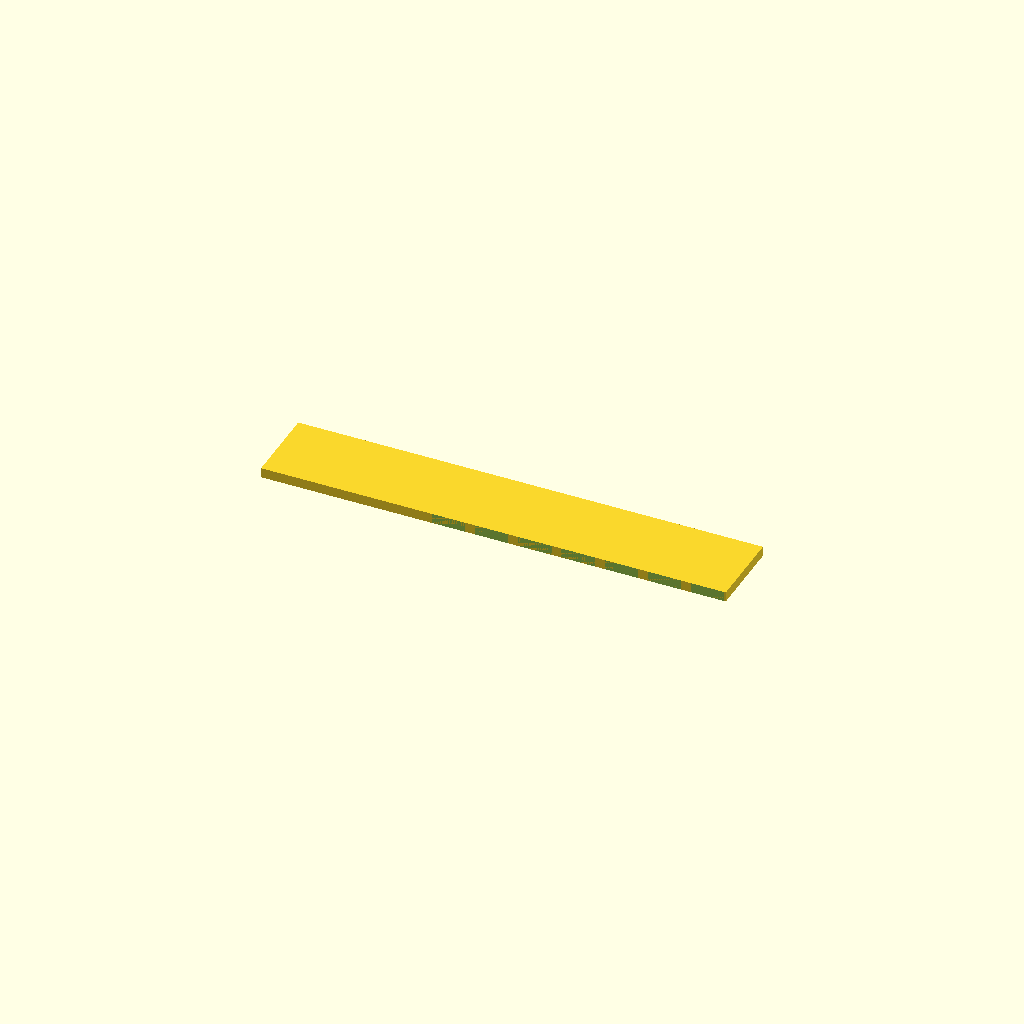
Cell 1: the model at its default parameters.
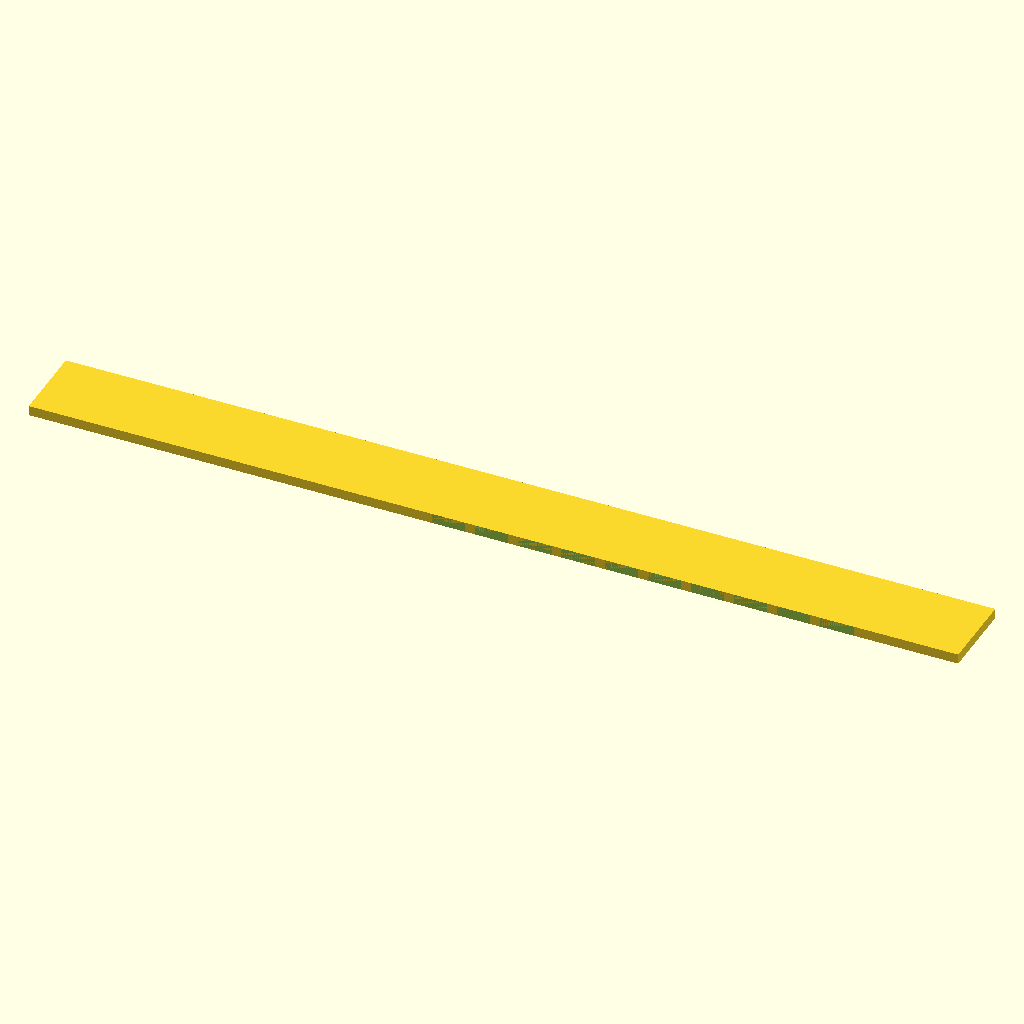
Cell 2: channel_w = 140 (everything else at default).
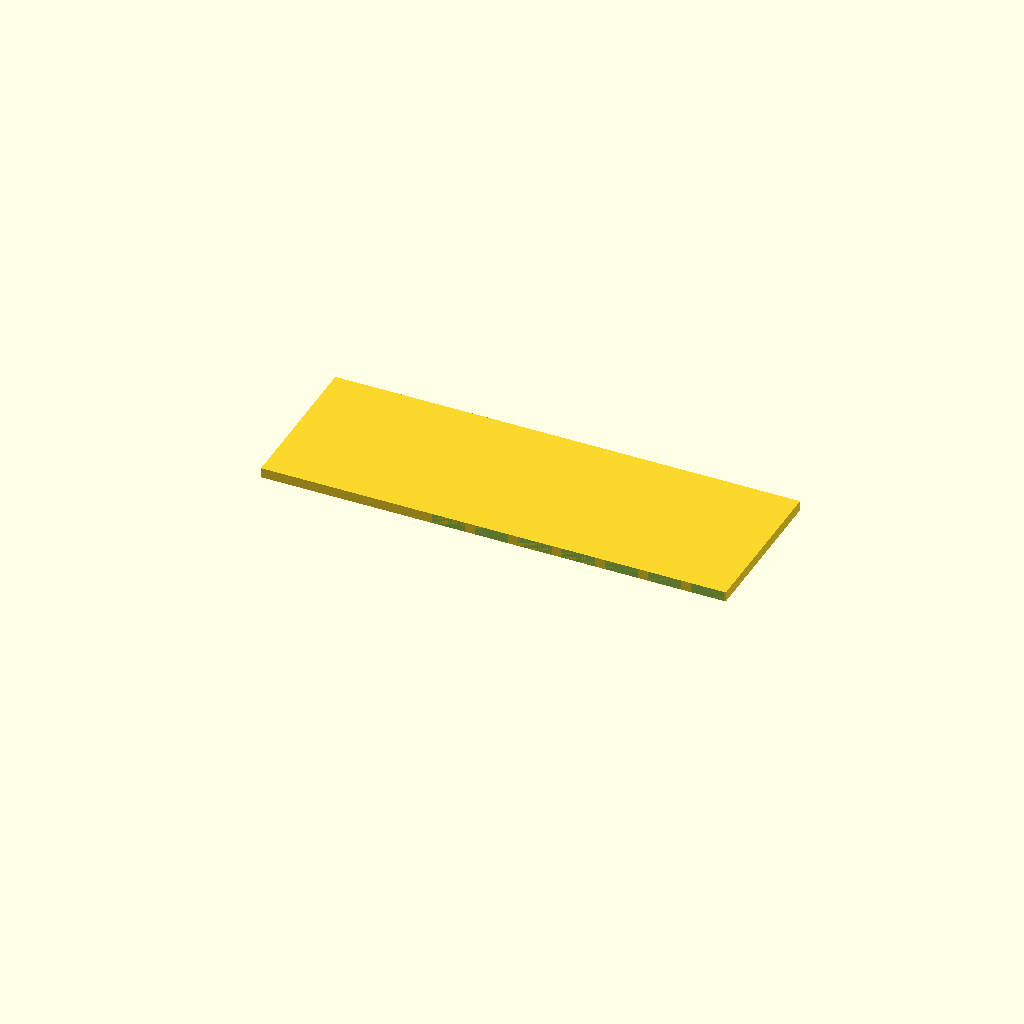
Cell 3: channel_d = 24 (everything else at default).
One fixed orthographic camera (rotation 55°, 0°, 25°; colour scheme Cornfield) for every cell.
OpenSCAD source file bench/results/gpu-v10-g2/code/scadcoder-v10/gel_comb_10well_s3_a2.scad:
// 10-well comb for agarose gel casting
// Printed lying flat on the bed

num_wells   = 10;    // number of wells
channel_w   = 70;    // channel length (X)
channel_d   = 12;    // channel width (Y)
well_w      = 5;     // well width (X)
well_l      = 12;    // well length (Y)
gap         = 1.5;   // gap between neighbouring wells (X)
thickness   = 1.5;   // plate thickness (Z)

$fn = 64;

pitch = well_w + gap;   // centre-to-centre spacing
x0    = -(num_wells - 1) * gap / 2;  // first well left edge

difference() {
    // Channel (back bar)
    translate([-channel_w / 2, 0, 0])
        cube([channel_w, channel_d, thickness]);

    // Wells
    for (i = [0 : num_wells - 1])
        translate([x0 + i * pitch - well_w / 2, -well_l, 0])
            cube([well_w, well_l, thickness + 1]);
}
Customizer parameters (derived from the source; name, type, default, range or options):
num_wells: number, default 10
channel_w: number, default 70
channel_d: number, default 12
well_w: number, default 5
well_l: number, default 12
gap: number, default 1.5
thickness: number, default 1.5
